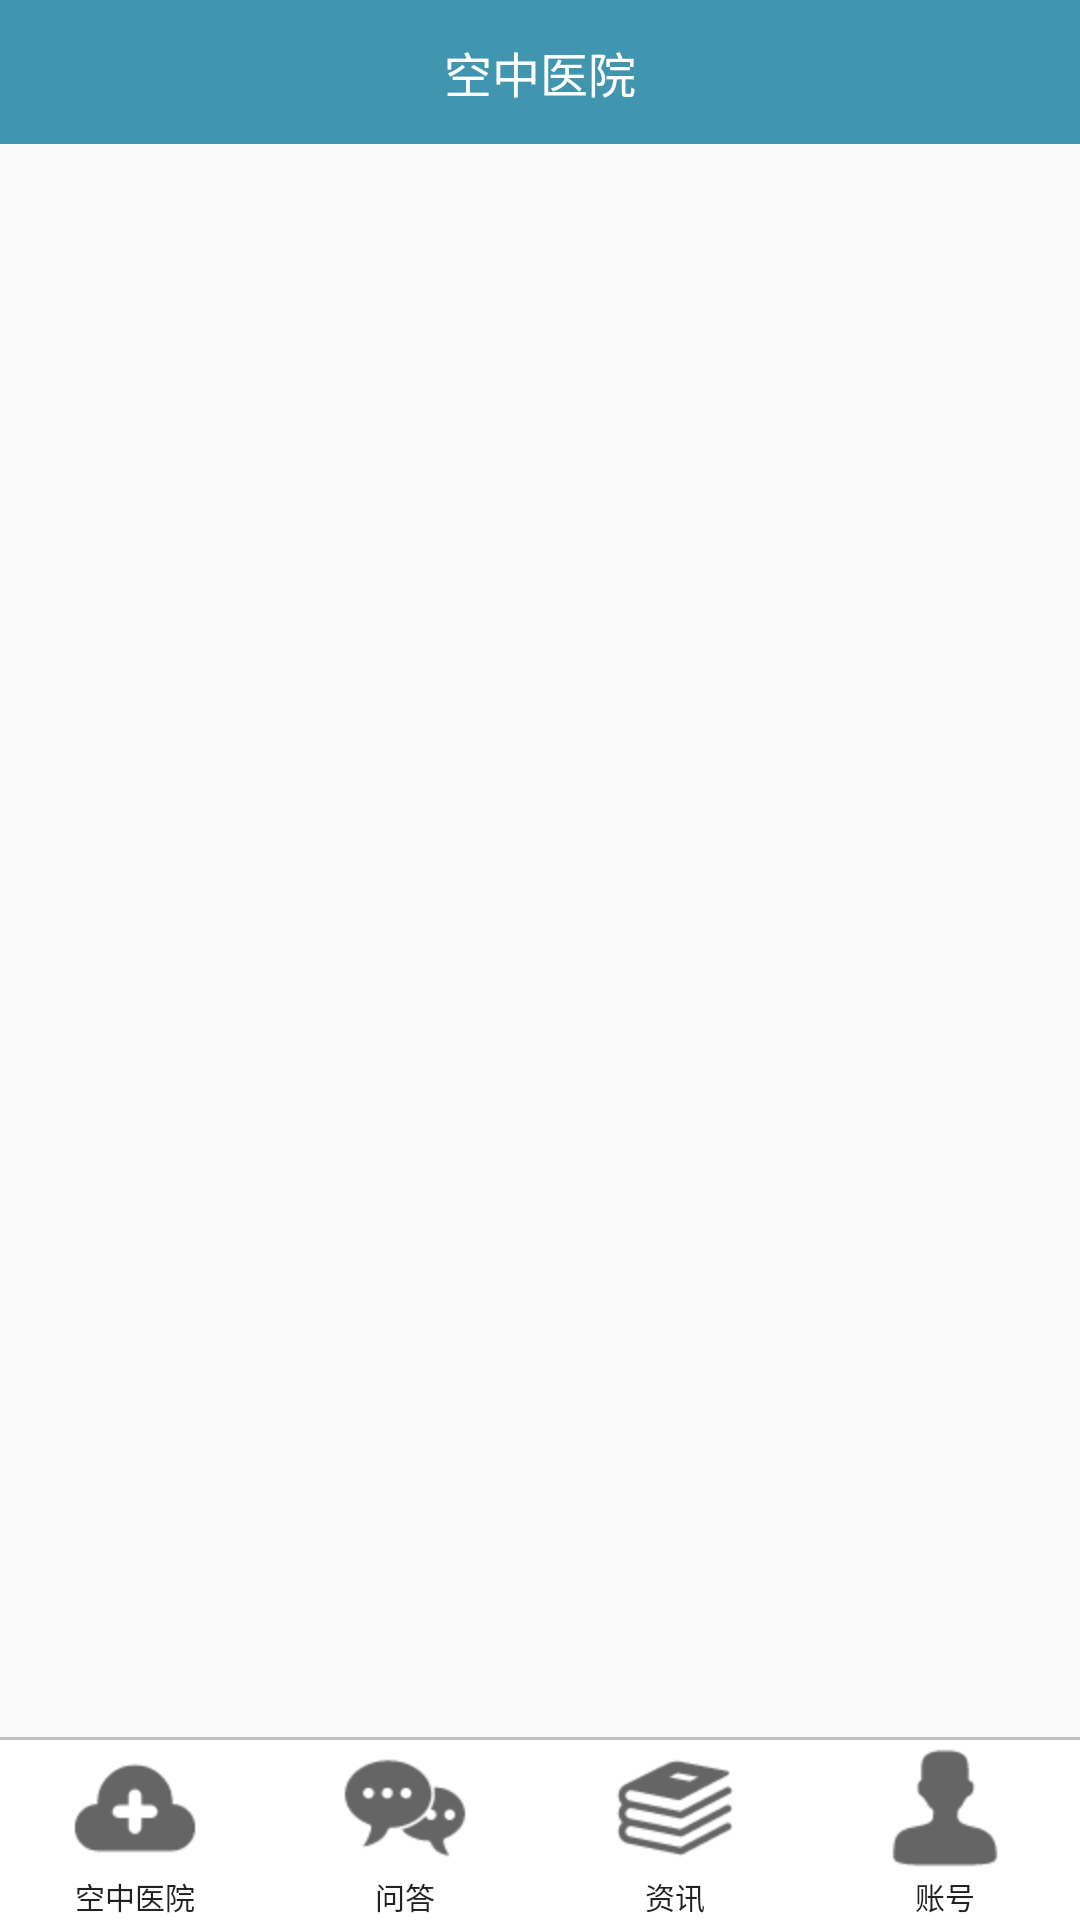

This screen was rendered from an Android layout file. Write that file and the resources it references.
<!-- AndroidManifest.xml: application theme AppTheme -->
<!-- res/layout/activity_main.xml -->
<RelativeLayout xmlns:android="http://schemas.android.com/apk/res/android"
                xmlns:tools="http://schemas.android.com/tools"
                android:layout_width="match_parent"
                android:layout_height="match_parent">

    
    <include layout="@layout/header"/>

    <LinearLayout
        android:id="@+id/tabs"
        android:layout_width="match_parent"
        android:layout_height="60dp"
        android:layout_alignParentBottom="true"
        android:background="@color/button_btn_background"
        android:orientation="horizontal">


        <Button
            android:id="@+id/kongzhonghospital_button"
            style="@style/button_btn"
            android:drawableTop="@mipmap/kongzhongyiyuan_unpress"
            android:text="@string/kongzhonghospital_button"/>

        <Button
            android:id="@+id/wenda_button"
            style="@style/button_btn"
            android:drawableTop="@mipmap/wenda_unpress"
            android:text="@string/wenda_button"/>

        <Button
            android:id="@+id/zixun_button"
            style="@style/button_btn"
            android:drawableTop="@mipmap/zixun_unpress"
            android:text="@string/zixun_button"
            />

        <Button
            android:id="@+id/zhanghao_button"
            style="@style/button_btn"
            android:drawableTop="@mipmap/zhanghao_unpress"
            android:text="@string/zhanghao_button"
            />
    </LinearLayout>

    <View
        android:id="@+id/lines"
        android:layout_width="match_parent"
        android:layout_height="1dp"
        android:layout_above="@id/tabs"
        android:background="@color/line"/>


    <android.support.v4.view.ViewPager
        android:id="@+id/viewpager"
        android:layout_width="match_parent"
        android:layout_height="match_parent"
        android:layout_above="@id/lines"
        android:layout_below="@+id/title_layout"/>

</RelativeLayout>
<!-- res/layout/header.xml (included above) -->
<RelativeLayout xmlns:android="http://schemas.android.com/apk/res/android"
                android:id="@+id/title_layout"
                android:layout_width="wrap_content"
                android:layout_height="48dp">

    <TextView
        android:id="@+id/title"
        android:layout_width="match_parent"
        android:layout_height="48dp"
        android:layout_alignParentTop="true"
        android:layout_centerHorizontal="true"
        android:background="@color/title_background"
        android:gravity="center"
        android:text="@string/kongzhonghospital_button"
        android:textColor="@color/button_btn_background"
        android:textSize="16sp"/>

    <ImageView
        android:visibility="invisible"
        android:id="@+id/title_image"
        android:layout_width="36dp"
        android:layout_height="36dp"
        android:clickable="true"
        android:layout_centerVertical="true"
        android:layout_marginLeft="@dimen/space_10"
        android:scaleType="centerCrop"
        android:src="@mipmap/title_left_normal"

        />
</RelativeLayout>
<!-- resources referenced by this layout -->
<resources>
  <color name="button_btn_background">#ffffff</color>
  <color name="line">@color/loading</color>
  <color name="title_background">#ff4095af</color>
  <dimen name="space_10">10.0dip</dimen>
  <!-- mipmap kongzhongyiyuan_unpress: png bitmap (mipmap-hdpi, 3534 bytes) -->
  <!-- mipmap wenda_unpress: png bitmap (mipmap-hdpi, 3909 bytes) -->
  <!-- mipmap zhanghao_unpress: png bitmap (mipmap-hdpi, 3465 bytes) -->
  <!-- mipmap zixun_unpress: png bitmap (mipmap-hdpi, 3805 bytes) -->
  <string name="kongzhonghospital_button">空中医院</string>
  <string name="wenda_button">问答</string>
  <string name="zhanghao_button">账号</string>
  <string name="zixun_button">资讯</string>
  <style name="button_btn">
          <item name="android:layout_width">0dp</item>
          <item name="android:layout_height">match_parent</item>
          <item name="android:layout_weight">1</item>
          <item name="android:textSize">10sp</item>
          <item name="android:drawablePadding">-15dp</item>
          <item name="android:background">@color/button_btn_background</item>
      </style>
  <style name="AppTheme" parent="Theme.AppCompat.Light.DarkActionBar">
          
      </style>
  <color name="loading">#c0c0c0</color>
</resources>
